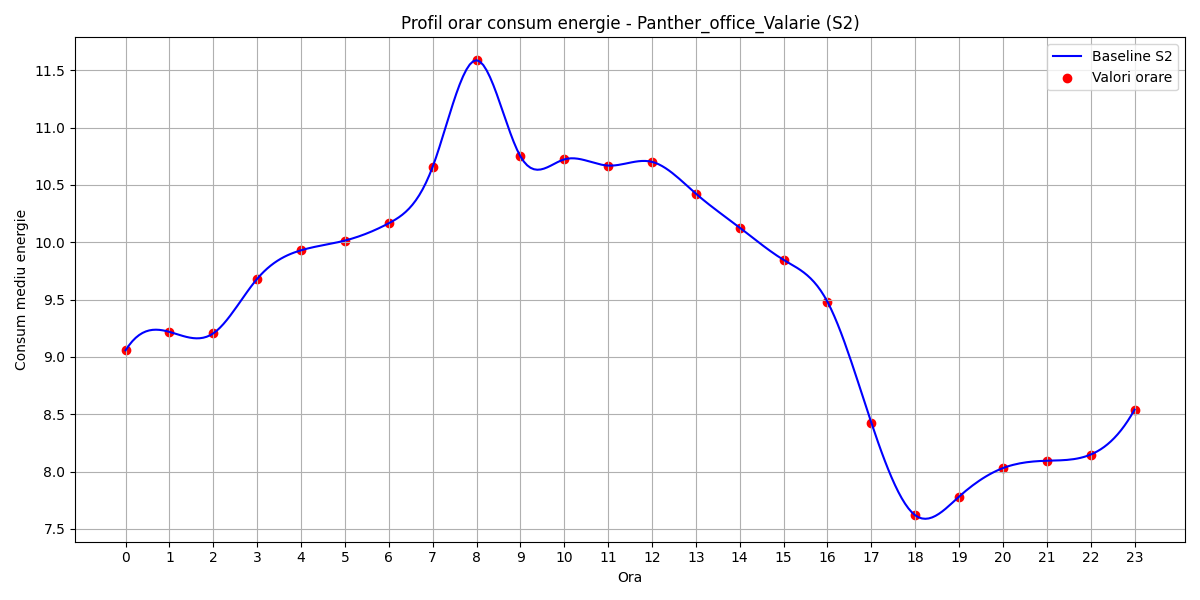

The data file committed next to this chart (first rows):
hour, B(t)
0, 9.058
1, 9.218
2, 9.206
3, 9.682
4, 9.93
5, 10.02
6, 10.17
7, 10.66
8, 11.59
9, 10.75
10, 10.72
11, 10.67
12, 10.7
13, 10.42
14, 10.13
15, 9.847
16, 9.481
17, 8.427
18, 7.619
19, 7.782
20, 8.03
21, 8.095
22, 8.149
23, 8.54
